The GitHub repository jishwar710/stroke-detection-project contains a labelled image folder "brain_dataset" with 2 categories: normal, stroke. Examples follow, each with its label.

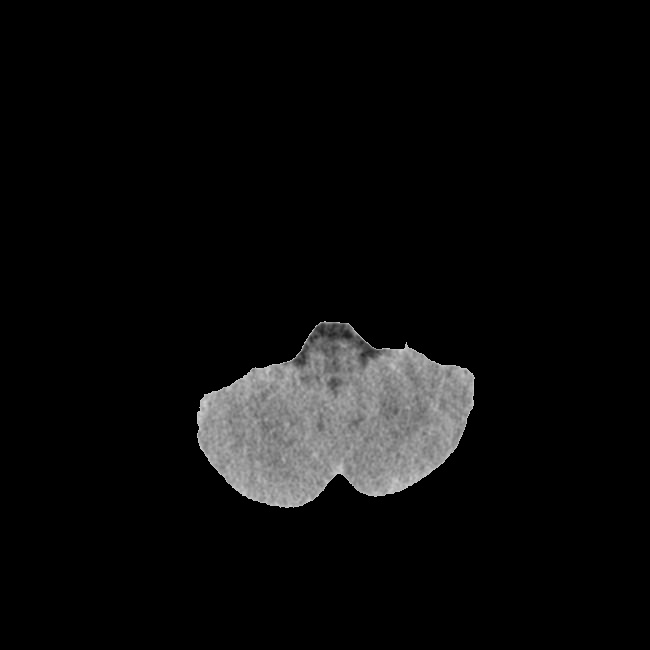
Label: stroke

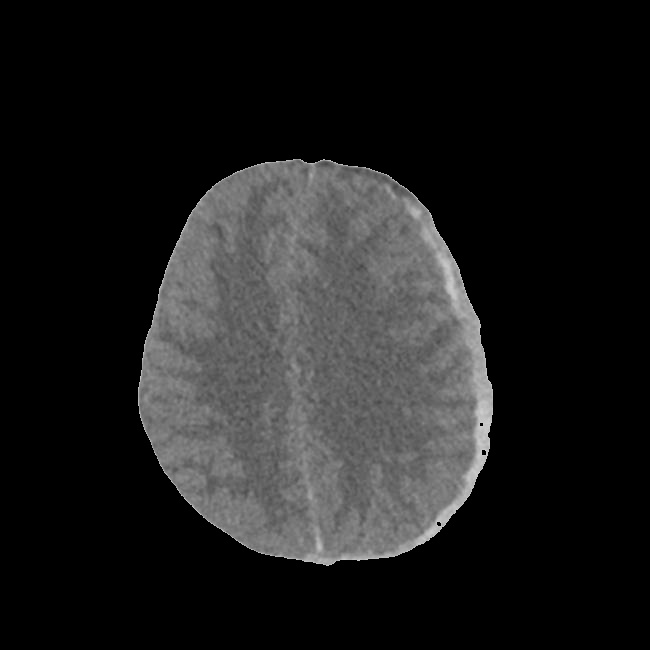
Label: stroke

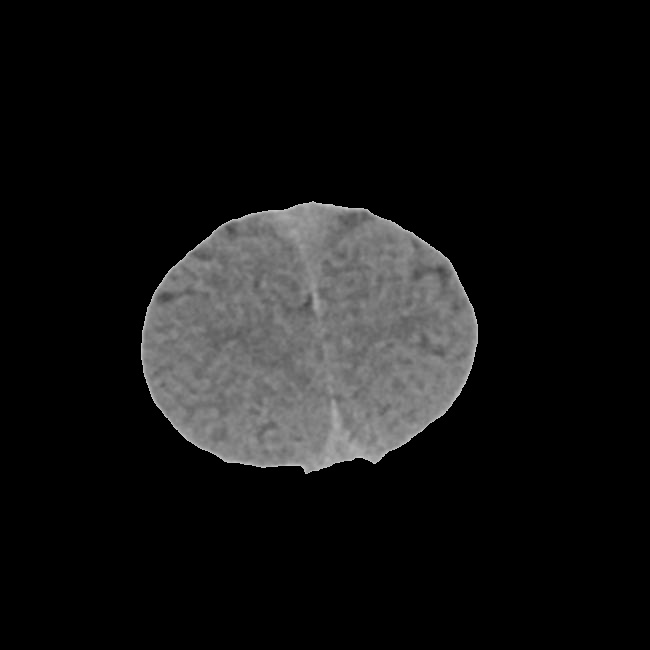
Label: normal

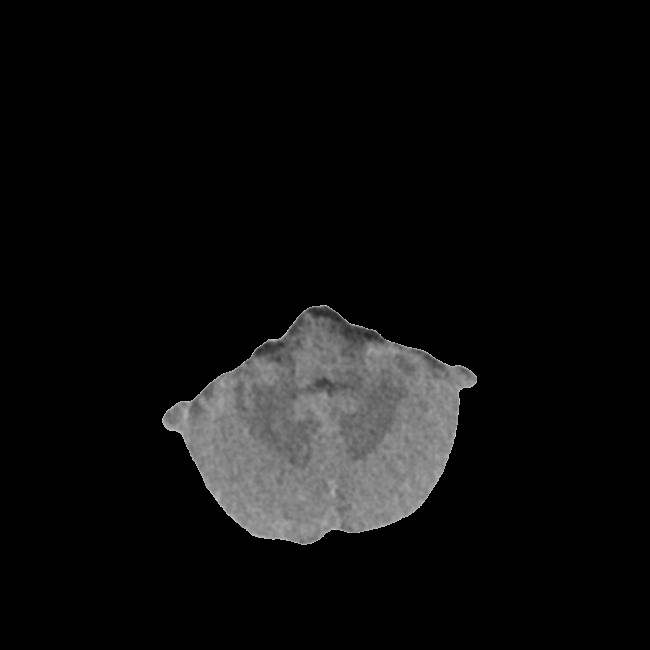
Label: normal

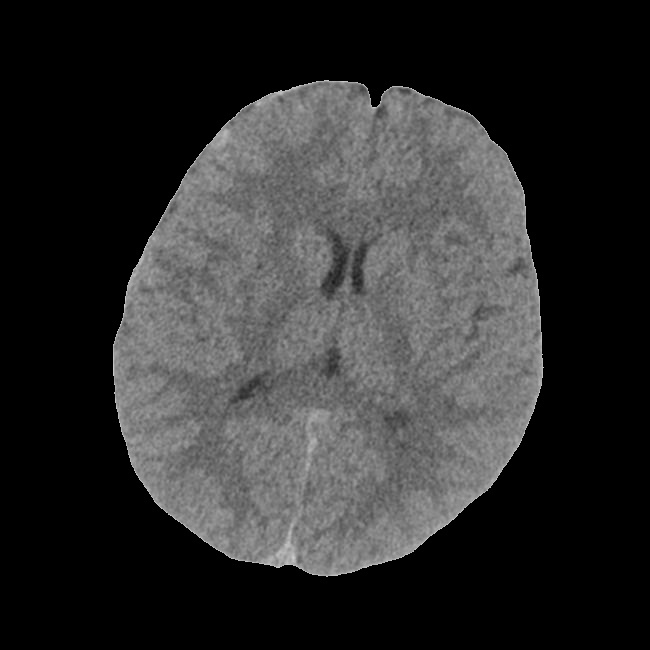
Label: stroke

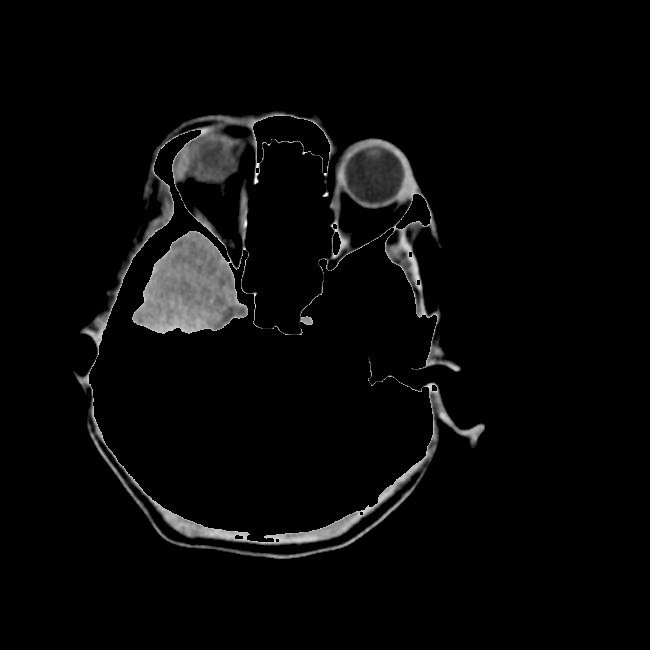
Label: normal
